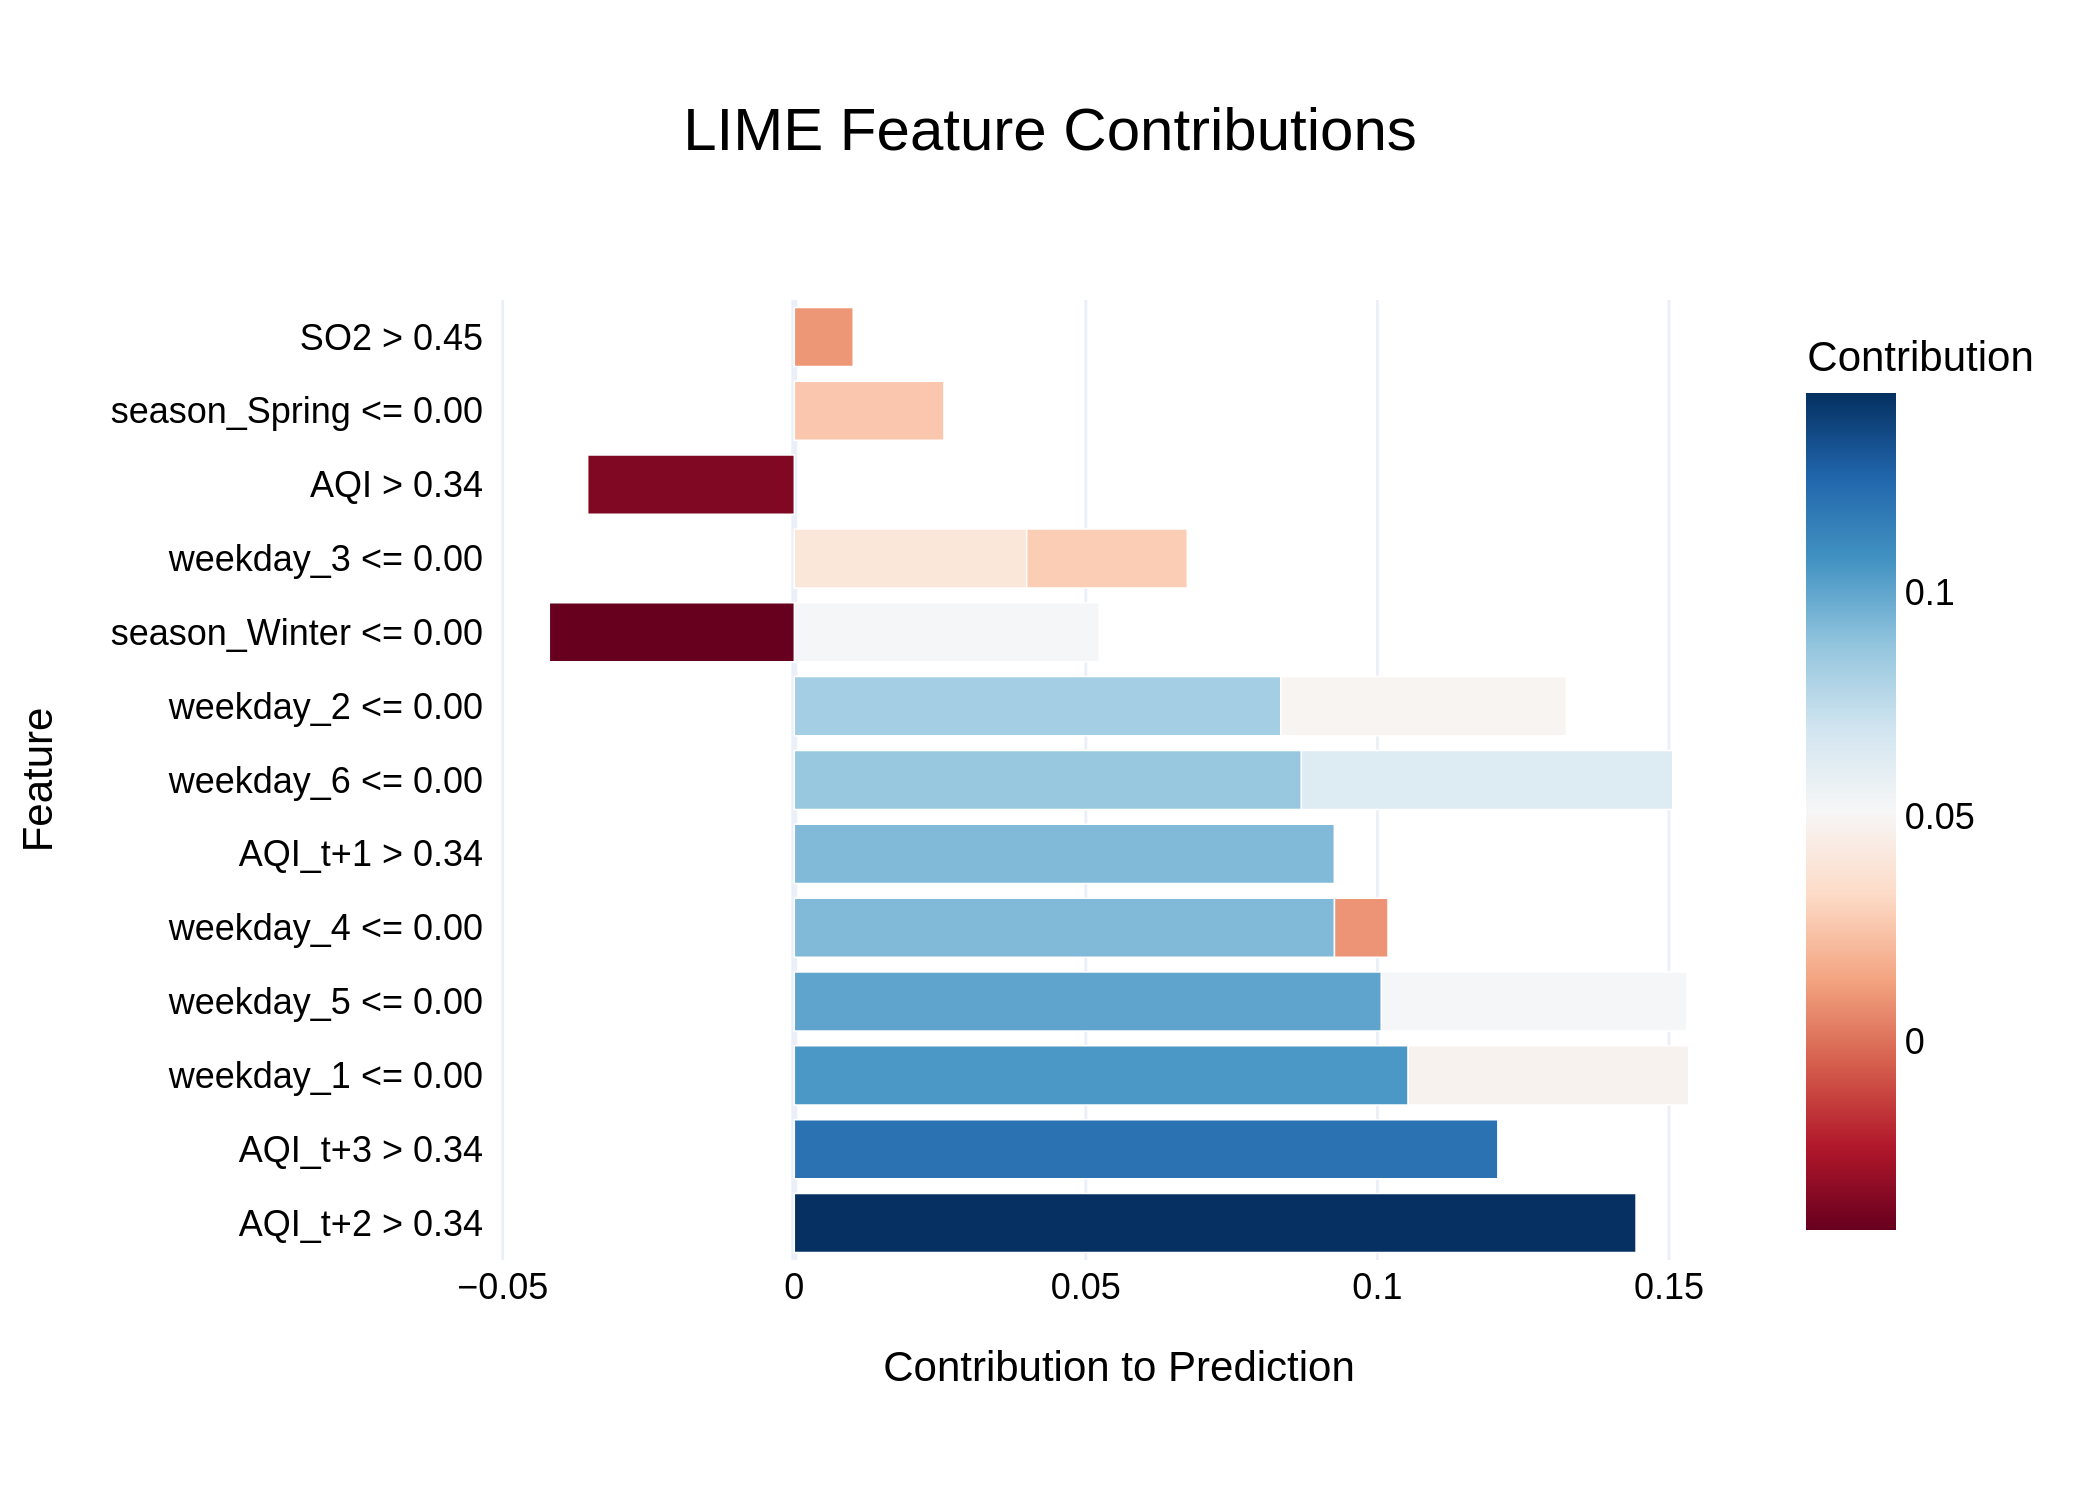

Source data for this figure (header and first rows):
Feature, Contribution
AQI_t+2 > 0.34, 0.1444
AQI_t+3 > 0.34, 0.1207
weekday_1 <= 0.00, 0.1053
weekday_5 <= 0.00, 0.1007
weekday_4 <= 0.00, 0.09264
AQI_t+1 > 0.34, 0.09261
weekday_6 <= 0.00, 0.08696
weekday_2 <= 0.00, 0.08345
weekday_6 <= 0.00, 0.06369
weekday_5 <= 0.00, 0.05237
season_Winter <= 0.00, 0.05229
weekday_2 <= 0.00, 0.04894
weekday_1 <= 0.00, 0.0481
season_Winter <= 0.00, -0.04202
weekday_3 <= 0.00, 0.03985
AQI > 0.34, -0.03543
weekday_3 <= 0.00, 0.02754
season_Spring <= 0.00, 0.02567
SO2 > 0.45, 0.01011
weekday_4 <= 0.00, 0.009175
